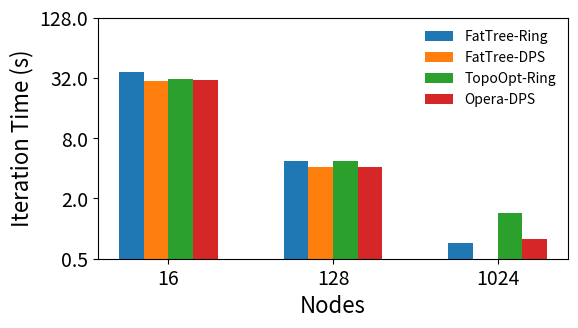

Recreate this plot in Python.
import matplotlib.pyplot as plt
from matplotlib.ticker import ScalarFormatter
import numpy as np

networks = {
	'FatTree-Ring': [36.81802843, 4.730327123, 0.723327503],
	'FatTree-DPS': [29.82630877, 4.083508833, np.nan],
	'TopoOpt-Ring': [31.05150943, 4.741642754, 1.431912859],
	# 'Opera-Ring': [np.nan, 3.844434627, 9.94618478],
	'Opera-DPS': [30.76346613, 4.162758327, 0.781648708],
}

# ----------------------------------------------------------------------

nodes = [16, 128, 1024]
x = np.arange(len(nodes)) # the label locations
width = 0.15 # the width of the bars
multiplier = 0

fig, ax = plt.subplots(layout='constrained')
fig.set_size_inches(6, 3.5)

for attribute, measurement in networks.items():
    offset = width * multiplier
    rects = ax.bar(x + offset, measurement, width, label=attribute)
    multiplier += 1

ax.set_xticks(x + width * (len(networks) / 2 - 0.5), nodes)
ax.legend(loc='upper right', fontsize=10, frameon=False)
ax.set_yscale('log', base=2)
ax.set_ylim(ymin=0.5, ymax=128)
ax.get_yaxis().set_major_formatter(ScalarFormatter())
ax.set_xlabel('Nodes', fontsize=16)
ax.set_ylabel('Iteration Time (s)', fontsize=16)
ax.tick_params(axis='x', labelsize=14)
ax.tick_params(axis='y', labelsize=14)

# ----------------------------------------------------------------------

fig.tight_layout(pad=1.5)

# plt.show()
plt.savefig('baseline_a.pdf', bbox_inches='tight', pad_inches=.15, dpi=600)
